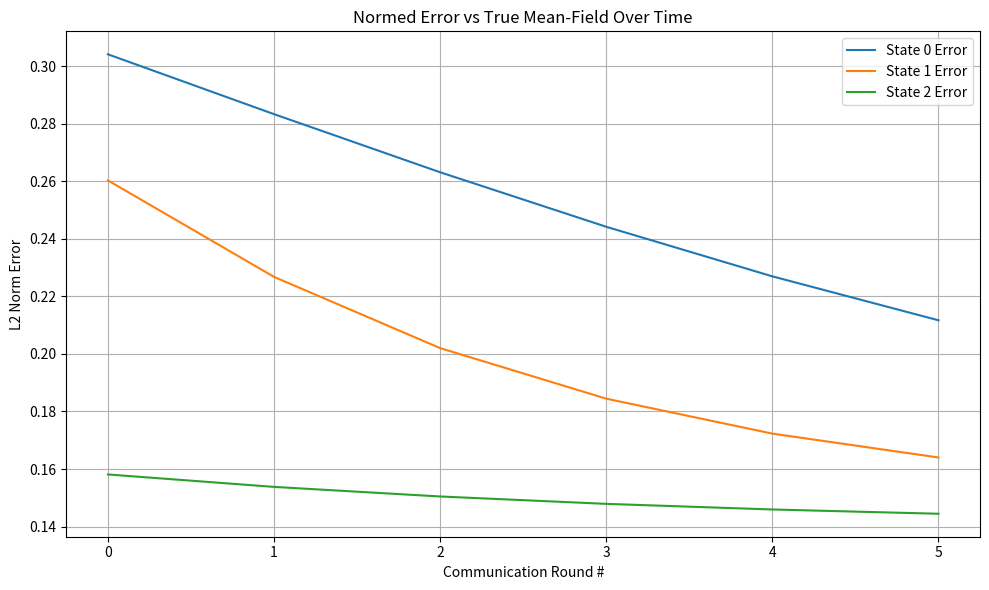

Recreate this plot in Python.
from mpl_toolkits.mplot3d import Axes3D
from mpl_toolkits.mplot3d.art3d import Poly3DCollection
import matplotlib.pyplot as plt
import numpy as np


class MeanFieldEstimator():
    def __init__(self, num_states=3, horizon_length=1, num_particles=1000, 
                 comms_graph=None, fixed_indices=None, fixed_values=None, seed=None):
        super().__init__()

        if seed is not None:
            np.random.seed(seed)

        self.num_states = num_states
        self.T = horizon_length

        self.num_particles = num_particles
        self.G_comms = comms_graph

        self.mean_field_estimate = {}

        self.fixed_indices = fixed_indices
        self.fixed_values = fixed_values

        self.state_info = {i: [] for i in range(self.num_states)}
        self.weights =  {i: np.ones(self.num_particles)/self.num_particles for i in range(self.num_states)}
        self.estimate_history = {state: [] for state in range(self.num_states)}


    def sample_particles(self):
        self.particles = np.zeros((self.num_states, self.num_particles, self.num_states))
        for state in range(self.num_states):
                self.particles[state] = self._sample_constrained_dirichlet(
                                        fixed_indices=self.fixed_indices[state], 
                                        fixed_values=self.fixed_values[state], D=self.num_particles) 
    
    def _likelihood(self, y, x_i):
        """
        Computes the likelihood of observation y given particle x_i
        under a unit-variance Gaussian assumption (N(x_i, I)).

        Args:
            y (np.ndarray): observation vector
            x_i (np.ndarray): particle vector

        Returns:
            float: unnormalized likelihood value
        """
        diff = y - x_i
        exponent = -0.5 * np.dot(diff, diff)  # equivalent to -0.5 * ||y - x_i||^2
        return np.exp(exponent)


    def _sample_constrained_dirichlet(self, fixed_indices, fixed_values, alpha=1.0, D=1):
        fixed_indices = np.array(fixed_indices)
        fixed_values = np.array(fixed_values)
        
        assert len(fixed_indices) == len(fixed_values), "Mismatch in fixed inputs"
        assert np.all(fixed_values >= 0), "Fixed values must be non-negative"
        assert np.sum(fixed_values) <= 1, "Fixed values must sum to ≤ 1"

        remaining_mass = 1.0 - np.sum(fixed_values)
        all_indices = np.arange(self.num_states)

        free_indices = np.setdiff1d(all_indices, fixed_indices)
        num_free = len(free_indices)

        # Sample D Dirichlet vectors for free indices
        dirichlet_samples = np.random.dirichlet([alpha] * num_free, size=D)
        scaled_samples = dirichlet_samples * remaining_mass  # shape (D, num_free)

        # Construct full D samples
        full_samples = np.zeros((D, self.num_states))

        # Fill in fixed values
        full_samples[:, fixed_indices] = fixed_values

        # Fill in sampled values for free indices
        full_samples[:, free_indices] = scaled_samples

        return full_samples  # shape: (D, num_states)

    def get_new_info(self):
        for i in range(self.num_states):
            self.state_info[i] = []
            for j in range(self.num_states):
                if self.G_comms[i][j]:  # only based on one-hop neighbor
                    self.state_info[i].append(self.mean_field_estimate[j])

    def update_weights(self):
        for state in range(self.num_states):
            for i in range(self.num_particles):
                for info in self.state_info[state]:
                    self.weights[state][i] *= self._likelihood(info, self.particles[state][i])
            # Step 3: Normalize
            self.weights[state] /= np.sum(self.weights[state])
        '''

        for state in range(self.num_states):
            # Likelihoods for all particles (D x num_infos)
            likelihoods = np.array([
                [self._likelihood(info, particle) for info in self.state_info[state]]
                for particle in self.particles[state]
            ])  # shape: (D, num_infos)
            
            self.weights[state] = np.prod(likelihoods, axis=1)
            self.weights[state] /= np.sum(self.weights[state])
            '''

    def compute_estimate(self): 
        for state in range(self.num_states):
            # Reshape weights to (D, 1) so broadcasting works with (D, num_states)
            weighted_particles = self.weights[state][:, None] * self.particles[state]
            # Sum across the D particles
            self.mean_field_estimate[state] = np.sum(weighted_particles, axis=0)
            self.estimate_history[state].append(self.mean_field_estimate[state].copy())

    def plot_estimates(self, true_mean_field=None):
        fig = plt.figure(figsize=(10, 7))
        ax = fig.add_subplot(111, projection='3d')

        # Plot each state's mean field trajectory
        for state in range(self.num_states):
            history = np.array(self.estimate_history[state])  # shape: (T, 3)
            ax.scatter(
                history[:, 0], history[:, 1], history[:, 2],
                label=f"Estimate: State {state}"
            )

        # Plot the true mean-field as a point
        if true_mean_field is not None:
            ax.scatter(
                true_mean_field[0],
                true_mean_field[1],
                true_mean_field[2],
                color='black',
                s=100,
                marker='X',
                label='True Mean Field'
            )

        # --- Draw the 3D simplex triangle ---
        vertices = np.array([
            [1, 0, 0],
            [0, 1, 0],
            [0, 0, 1]
        ])
        triangle = Poly3DCollection(
            [vertices],
            color='lightgray',
            alpha=0.2
        )
        ax.add_collection3d(triangle)

        # Draw the edges of the simplex
        for i in range(3):
            for j in range(i + 1, 3):
                ax.plot(
                    [vertices[i, 0], vertices[j, 0]],
                    [vertices[i, 1], vertices[j, 1]],
                    [vertices[i, 2], vertices[j, 2]],
                    color='gray',
                    linewidth=1
                )

        # Set axes labels and limits
        ax.set_title("3D Mean-Field Estimates with Simplex")
        ax.set_xlabel("Component 0")
        ax.set_ylabel("Component 1")
        ax.set_zlabel("Component 2")
        ax.set_xlim(0, 1)
        ax.set_ylim(0, 1)
        ax.set_zlim(0, 1)
        ax.legend()
        plt.tight_layout()
        plt.show()

    def plot_estimation_errors(self, true_mean_field):
        plt.figure(figsize=(10, 6))

        for state in range(self.num_states):
            history = np.array(self.estimate_history[state])  # shape: (T, 3)
            
            # Compute L2 norm error between estimate and true mean field at each timestep
            errors = np.linalg.norm(history - true_mean_field, axis=1)  # shape: (T,)

            plt.plot(errors, label=f"State {state} Error")

        plt.title("Normed Error vs True Mean-Field Over Time")
        plt.xlabel("Communication Round #")
        plt.ylabel("L2 Norm Error")
        plt.grid(True)
        plt.legend()
        plt.tight_layout()
        plt.show()

num_states = 3
num_comm_rounds = 5
num_particles = 1000
num_agents = 500
true_mean_field = (1/num_agents)*np.array([100, 50, 250])

# Define comms graph
G_comms = np.zeros((num_states, num_states))
G_comms[0][1] = 1
G_comms[1][0] = 1
G_comms[1][2] = 1
G_comms[2][1] = 1
#G_comms[2][3] = 1
#G_comms[3][2] = 1
#G_comms[3][0] = 1
#G_comms[0][3] = 1

# Define init mean-field
fixed_indices = {0: [0], 1: [1], 2: [2]}
fixed_values = {0: [true_mean_field[0]], 1: [true_mean_field[1]], 2: [true_mean_field[2]]}

estimator = MeanFieldEstimator(num_states=num_states, horizon_length=1, num_particles=num_particles, 
                            comms_graph=G_comms, 
                            fixed_indices=fixed_indices, 
                            fixed_values=fixed_values, seed=42)

estimator.sample_particles()

for R in range(num_comm_rounds):
    print(R)
    estimator.compute_estimate()
    estimator.get_new_info()
    estimator.update_weights()

estimator.compute_estimate()
#estimator.plot_estimates(true_mean_field)
estimator.plot_estimation_errors(true_mean_field)